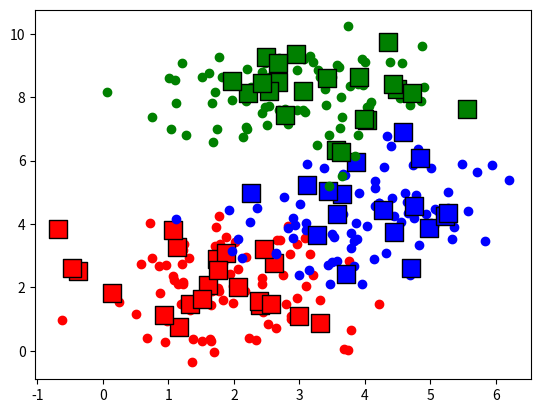

The matplotlib source for this figure:
import matplotlib.pyplot as plt 
import numpy as np



def knn(X,y,test_points,k=3):
    predictions = []
    for point in test_points:
        distances = euclidean_distance(X,point)
        nearest_i = np.argpartition(distances,k)[:k]
        nearest_labels = y[nearest_i]
        
        counts = np.bincount(nearest_labels)
        predictions.append(np.argmax(counts))

    return np.array(predictions)


def euclidean_distance(a,b):
    return np.sqrt(np.sum((a-b)**2,axis=1))

def accuracy(y_pred,y_true):
    return np.sum(y_pred == y_true) / len(y_true)


n_samples = 100
n_features = 2
n_classes = 3

centers = np.array([
    [2,2],
    [4,4],
    [3,8]
])

X = []
y = []

for idx, center in enumerate(centers):
    X_class = np.random.randn(n_samples,n_features) + center
    X.append(X_class)
    y.append(np.full(n_samples,idx))
    
X = np.vstack(X)
y = np.hstack(y)



indices = np.random.permutation(len(X))
X, y = X[indices], y[indices]

split_idx = int(0.8 * len(X))
X_train, X_test = X[:split_idx], X[split_idx:]
y_train, y_test = y[:split_idx], y[split_idx:]


pred = knn(X_train,y_train,X_test,5)
print(pred)

colors = {
    0 : 'red',
    1 : 'blue',
    2 : 'green'
}

for label,color in colors.items():
    mask = (y_train == label)
    plt.scatter(X_train[mask,0],X_train[mask,1], color=color)
    mask2 = (pred == label)
    plt.scatter(X_test[mask2,0],X_test[mask2,1], color=color, marker='s',s=150, edgecolors="black")
    
print(f"{accuracy(pred,y_test):.2%}")
plt.show()






